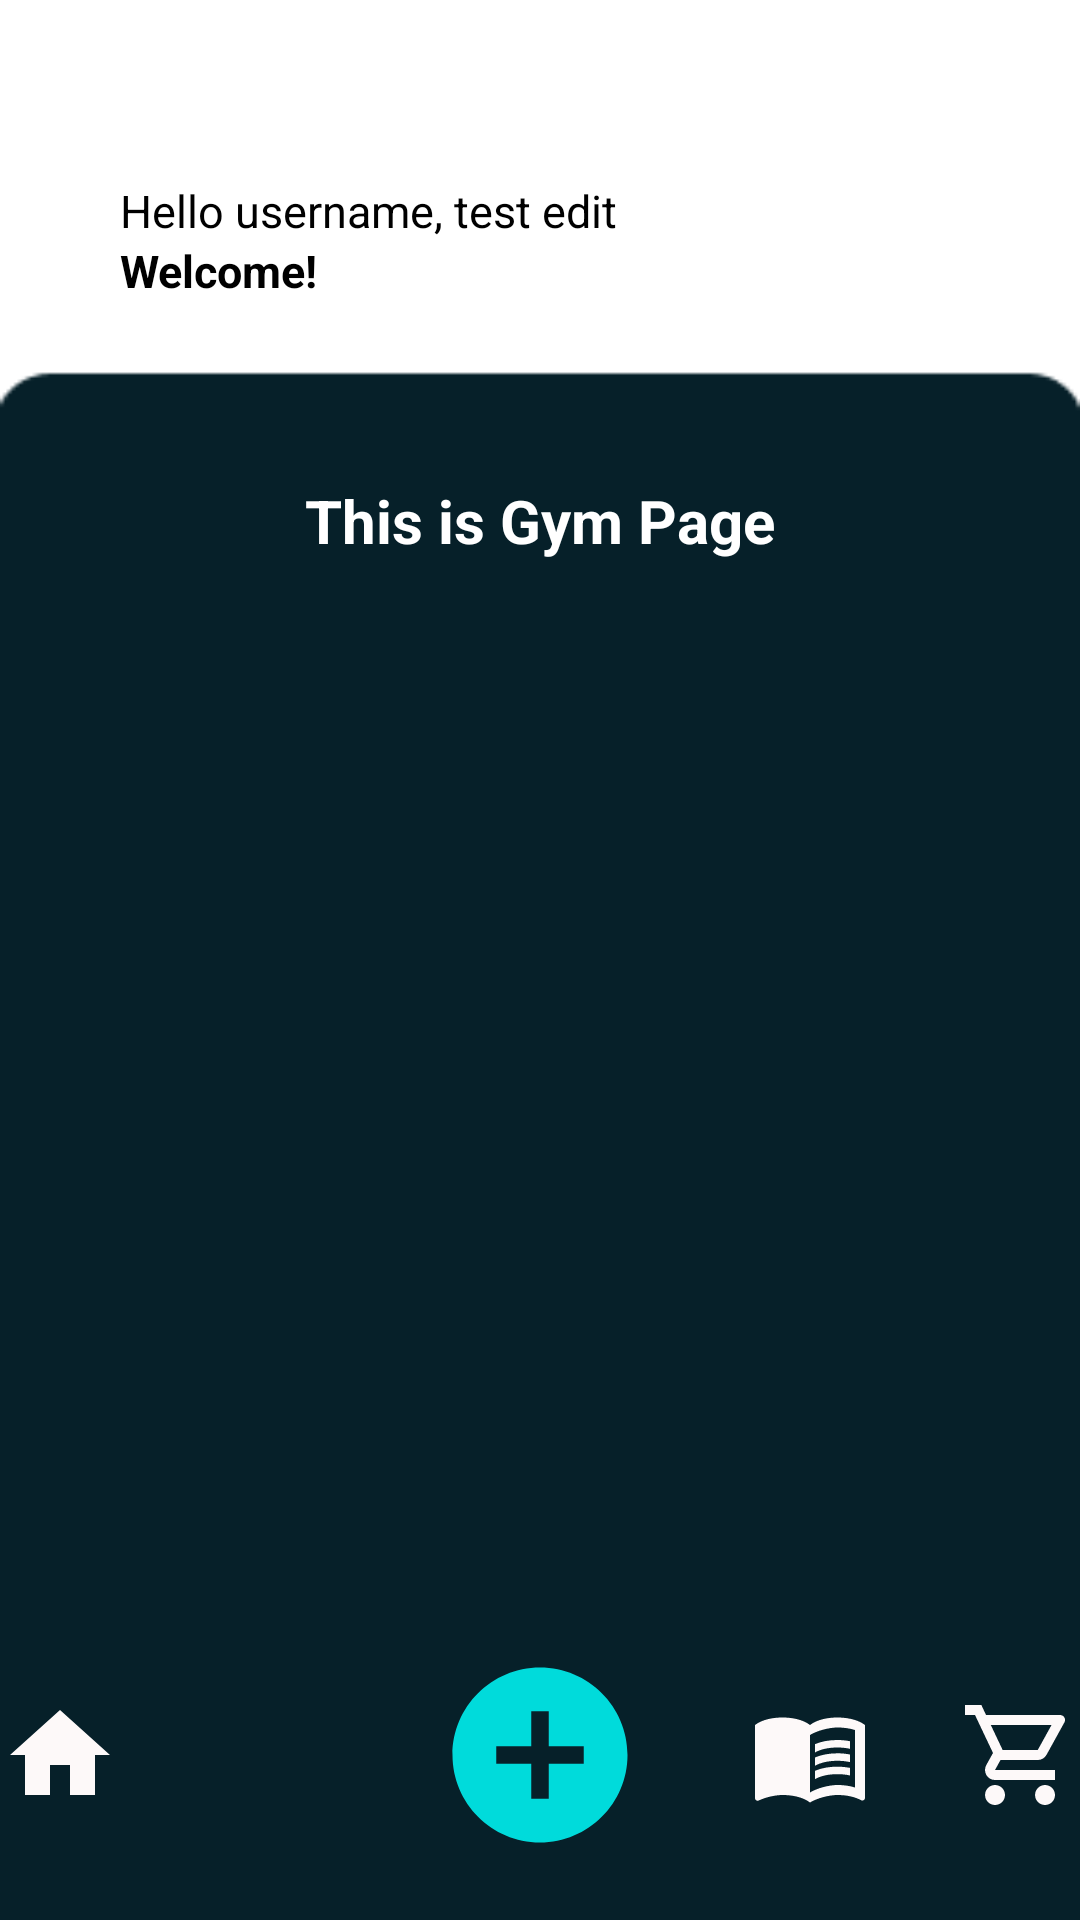

The Android layout XML behind this screen, and the referenced resources:
<!-- AndroidManifest.xml: application theme Theme.EpicGymApp -->
<!-- res/layout/activity_gympage.xml -->
<?xml version="1.0" encoding="utf-8"?>
<RelativeLayout xmlns:android="http://schemas.android.com/apk/res/android"
    xmlns:app="http://schemas.android.com/apk/res-auto"
    xmlns:tools="http://schemas.android.com/tools"
    android:layout_width="match_parent"
    android:layout_height="match_parent"
    android:background="@drawable/homepage"
    tools:context=".homepage">

    <TextView
        android:id="@+id/textView"
        android:layout_width="wrap_content"
        android:layout_height="wrap_content"
        android:layout_centerHorizontal="true"
        android:layout_marginTop="160dp"
        android:text="This is Gym Page"
        android:textColor="@color/white"
        android:textSize="20dp"
        android:textStyle="bold" />

    <TextView
        android:id="@+id/textView2"
        android:layout_width="wrap_content"
        android:layout_height="wrap_content"
        android:layout_marginLeft="40dp"
        android:layout_marginTop="60dp"
        android:text="Hello username, test edit"
        android:textColor="@color/black"
        android:textSize="15dp" />

    <TextView
        android:layout_width="wrap_content"
        android:layout_height="wrap_content"
        android:layout_marginLeft="40dp"
        android:layout_marginTop="80dp"
        android:text="Welcome!"
        android:textColor="@color/black"
        android:textSize="15dp"
        android:textStyle="bold" />

    //this will be the button to navigate to each page
    <LinearLayout
        android:layout_width="match_parent"
        android:layout_height="wrap_content"
        android:layout_alignParentBottom="true"
        android:gravity="center">

        <ImageButton
            android:id="@+id/directHome"
            android:layout_width="40dp"
            android:layout_height="40dp"
            android:layout_margin="15dp"
            android:background="@drawable/ic_baseline_home_24" />

        <ImageButton
            android:id="@+id/directGym"
            android:layout_width="40dp"
            android:layout_height="40dp"
            android:layout_margin="15dp"
            android:background="@drawable/ic_baseline_run_circle_24" />

        <ImageButton
            android:id="@+id/directQR"
            android:layout_width="70dp"
            android:layout_height="70dp"
            android:layout_margin="20dp"
            android:background="@drawable/ic_baseline_add_circle_24" />

        <ImageButton
            android:id="@+id/directPlan"
            android:layout_width="40dp"
            android:layout_height="40dp"
            android:layout_margin="15dp"
            android:background="@drawable/ic_baseline_menu_book_24" />

        <ImageButton
            android:id="@+id/directShop"
            android:layout_width="40dp"
            android:layout_height="40dp"
            android:layout_margin="15dp"
            android:background="@drawable/ic_outline_shopping_cart_24" />

    </LinearLayout>

</RelativeLayout>
<!-- resources referenced by this layout -->
<resources>
  <color name="black">#FF000000</color>
  <color name="white">#FFFFFFFF</color>
  <!-- drawable homepage: png bitmap (drawable-v24, 2043 bytes) -->
  <!-- drawable ic_baseline_add_circle_24 (drawable) -->
  <vector android:height="24dp" android:tint="#00DBDB"
      android:viewportHeight="24" android:viewportWidth="24"
      android:width="24dp" xmlns:android="http://schemas.android.com/apk/res/android">
      <path android:fillColor="@android:color/white" android:pathData="M12,2C6.48,2 2,6.48 2,12s4.48,10 10,10 10,-4.48 10,-10S17.52,2 12,2zM17,13h-4v4h-2v-4L7,13v-2h4L11,7h2v4h4v2z"/>
  </vector>
  <!-- drawable ic_baseline_home_24 (drawable) -->
  <vector android:height="24dp" android:tint="#FDF9F9"
      android:viewportHeight="24" android:viewportWidth="24"
      android:width="24dp" xmlns:android="http://schemas.android.com/apk/res/android">
      <path android:fillColor="@android:color/white" android:pathData="M10,20v-6h4v6h5v-8h3L12,3 2,12h3v8z"/>
  </vector>
  <!-- drawable ic_baseline_menu_book_24 (drawable) -->
  <vector android:height="24dp" android:tint="#FDF9F9"
      android:viewportHeight="24" android:viewportWidth="24"
      android:width="24dp" xmlns:android="http://schemas.android.com/apk/res/android">
      <path android:fillColor="@android:color/white" android:pathData="M21,5c-1.11,-0.35 -2.33,-0.5 -3.5,-0.5c-1.95,0 -4.05,0.4 -5.5,1.5c-1.45,-1.1 -3.55,-1.5 -5.5,-1.5S2.45,4.9 1,6v14.65c0,0.25 0.25,0.5 0.5,0.5c0.1,0 0.15,-0.05 0.25,-0.05C3.1,20.45 5.05,20 6.5,20c1.95,0 4.05,0.4 5.5,1.5c1.35,-0.85 3.8,-1.5 5.5,-1.5c1.65,0 3.35,0.3 4.75,1.05c0.1,0.05 0.15,0.05 0.25,0.05c0.25,0 0.5,-0.25 0.5,-0.5V6C22.4,5.55 21.75,5.25 21,5zM21,18.5c-1.1,-0.35 -2.3,-0.5 -3.5,-0.5c-1.7,0 -4.15,0.65 -5.5,1.5V8c1.35,-0.85 3.8,-1.5 5.5,-1.5c1.2,0 2.4,0.15 3.5,0.5V18.5z"/>
      <path android:fillColor="@android:color/white" android:pathData="M17.5,10.5c0.88,0 1.73,0.09 2.5,0.26V9.24C19.21,9.09 18.36,9 17.5,9c-1.7,0 -3.24,0.29 -4.5,0.83v1.66C14.13,10.85 15.7,10.5 17.5,10.5z"/>
      <path android:fillColor="@android:color/white" android:pathData="M13,12.49v1.66c1.13,-0.64 2.7,-0.99 4.5,-0.99c0.88,0 1.73,0.09 2.5,0.26V11.9c-0.79,-0.15 -1.64,-0.24 -2.5,-0.24C15.8,11.66 14.26,11.96 13,12.49z"/>
      <path android:fillColor="@android:color/white" android:pathData="M17.5,14.33c-1.7,0 -3.24,0.29 -4.5,0.83v1.66c1.13,-0.64 2.7,-0.99 4.5,-0.99c0.88,0 1.73,0.09 2.5,0.26v-1.52C19.21,14.41 18.36,14.33 17.5,14.33z"/>
  </vector>
  <!-- drawable ic_outline_shopping_cart_24 (drawable) -->
  <vector android:height="24dp" android:tint="#FDF9F9"
      android:viewportHeight="24" android:viewportWidth="24"
      android:width="24dp" xmlns:android="http://schemas.android.com/apk/res/android">
      <path android:fillColor="@android:color/white" android:pathData="M15.55,13c0.75,0 1.41,-0.41 1.75,-1.03l3.58,-6.49c0.37,-0.66 -0.11,-1.48 -0.87,-1.48L5.21,4l-0.94,-2L1,2v2h2l3.6,7.59 -1.35,2.44C4.52,15.37 5.48,17 7,17h12v-2L7,15l1.1,-2h7.45zM6.16,6h12.15l-2.76,5L8.53,11L6.16,6zM7,18c-1.1,0 -1.99,0.9 -1.99,2S5.9,22 7,22s2,-0.9 2,-2 -0.9,-2 -2,-2zM17,18c-1.1,0 -1.99,0.9 -1.99,2s0.89,2 1.99,2 2,-0.9 2,-2 -0.9,-2 -2,-2z"/>
  </vector>
  <style name="Theme.EpicGymApp" parent="Theme.MaterialComponents.DayNight.NoActionBar">
          
          <item name="colorPrimary">@color/purple_500</item>
          <item name="colorPrimaryVariant">@color/purple_700</item>
          <item name="colorOnPrimary">@color/white</item>
          
          <item name="colorSecondary">@color/teal_200</item>
          <item name="colorSecondaryVariant">@color/teal_700</item>
          <item name="colorOnSecondary">@color/black</item>
          
          <item name="android:statusBarColor" tools:targetApi="l">?attr/colorPrimaryVariant</item>
          
      </style>
  <color name="purple_500">#FF6200EE</color>
  <color name="purple_700">#FF3700B3</color>
  <color name="teal_200">#FF03DAC5</color>
  <color name="teal_700">#062029</color>
</resources>
